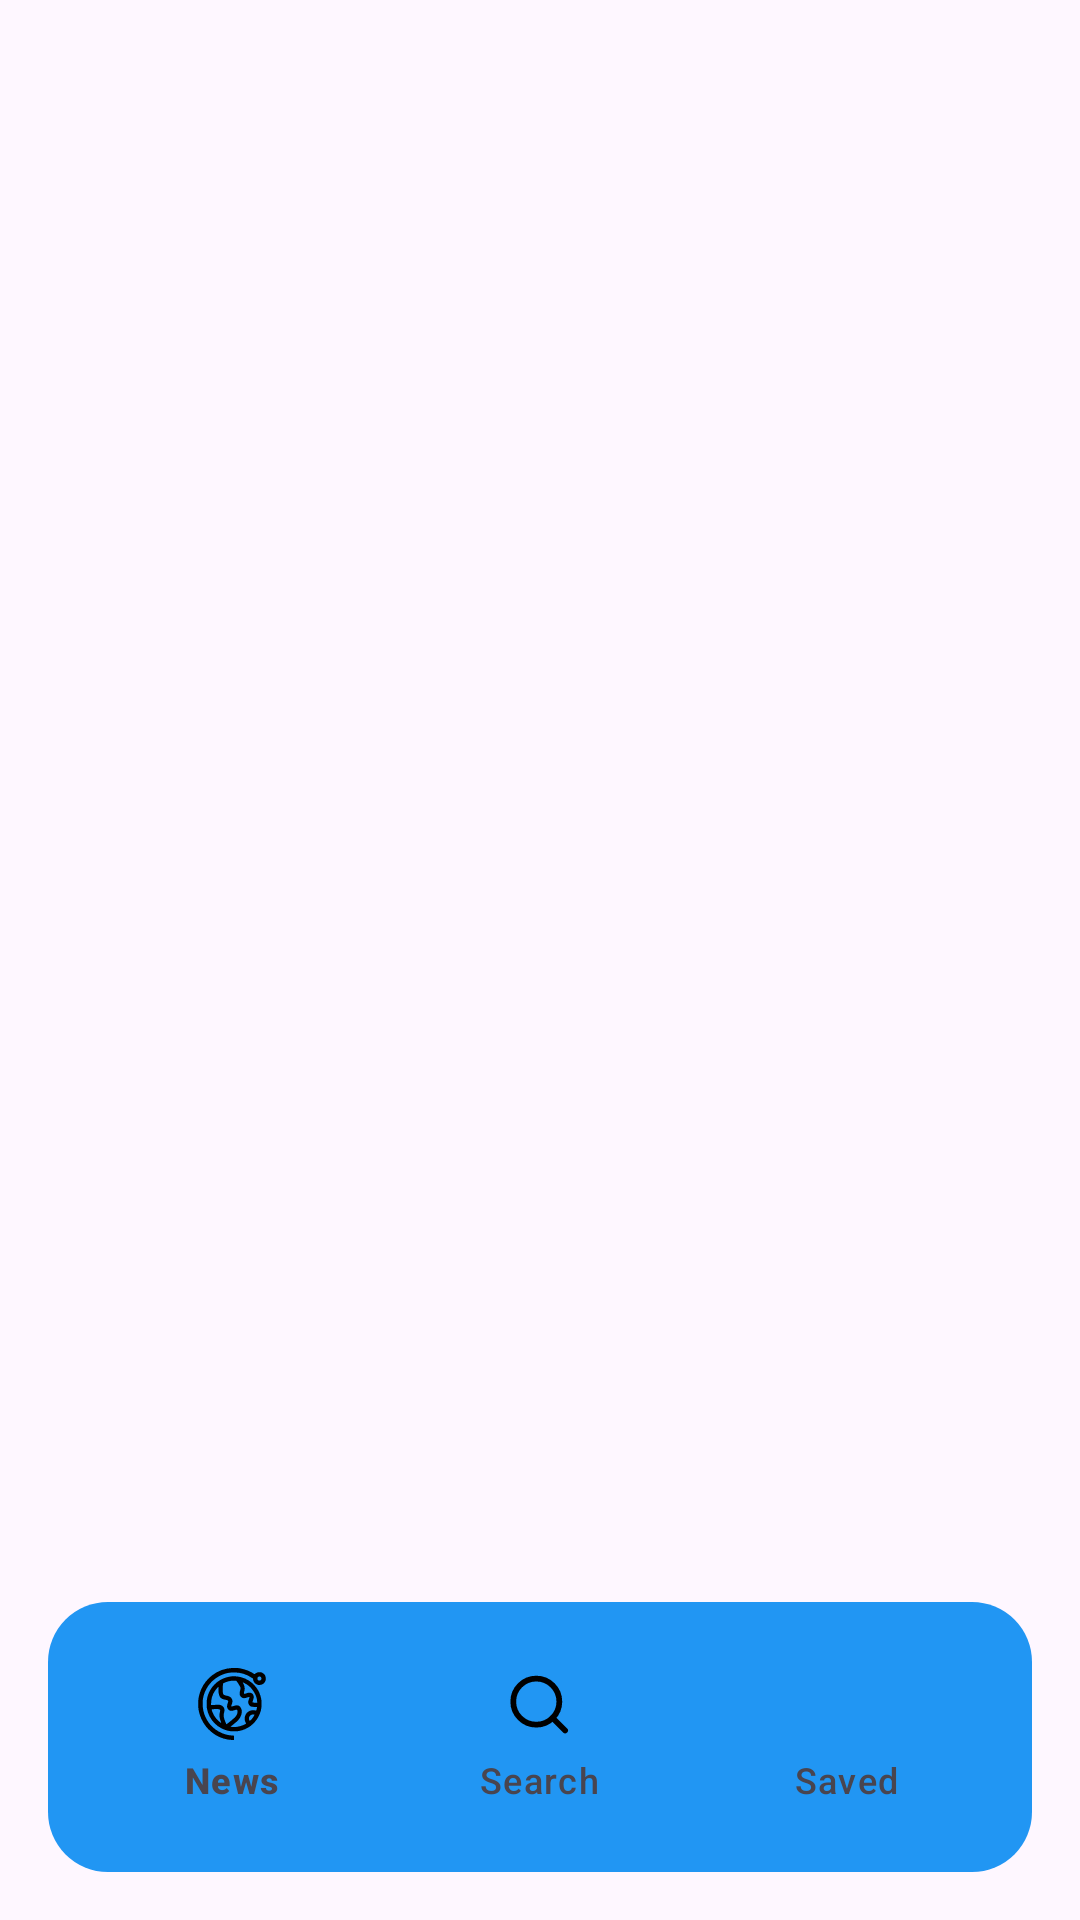

Write the Android layout XML for this screen, with the resource values it uses.
<!-- AndroidManifest.xml: application theme Theme.Patrika -->
<!-- res/layout/fragment_host.xml -->
<?xml version="1.0" encoding="utf-8"?>
<androidx.constraintlayout.widget.ConstraintLayout xmlns:android="http://schemas.android.com/apk/res/android"
    xmlns:app="http://schemas.android.com/apk/res-auto"
    xmlns:tools="http://schemas.android.com/tools"
    android:layout_width="match_parent"
    android:layout_height="match_parent"
    tools:context=".fragments.HostFragment">

    <FrameLayout
        android:id="@+id/container"
        android:layout_width="0dp"
        android:layout_height="0dp"
        app:layout_constraintBottom_toTopOf="@+id/bottom_nav"
        app:layout_constraintEnd_toEndOf="parent"
        app:layout_constraintStart_toStartOf="parent"
        app:layout_constraintTop_toTopOf="parent">

    </FrameLayout>

    <com.google.android.material.bottomnavigation.BottomNavigationView
        android:id="@+id/bottom_nav"
        android:layout_width="0dp"
        android:layout_height="90dp"
        android:layout_alignParentBottom="true"
        android:layout_marginStart="16dp"
        android:layout_marginEnd="16dp"
        android:layout_marginBottom="16dp"
        android:background="@drawable/bottom_nav_background"
        android:elevation="10dp"
        android:padding="10dp"
        app:itemIconTint="@color/nav_item_color_state"
        app:itemTextColor="@color/nav_item_color_state"
        app:labelVisibilityMode="labeled"
        app:layout_constraintBottom_toBottomOf="parent"
        app:layout_constraintEnd_toEndOf="parent"
        app:layout_constraintHorizontal_bias="0.0"
        app:layout_constraintStart_toStartOf="parent"
        app:menu="@menu/bottom_navigation_menu" />

</androidx.constraintlayout.widget.ConstraintLayout>
<!-- resources referenced by this layout -->
<resources>
  <!-- drawable bottom_nav_background (drawable) -->
  <?xml version="1.0" encoding="utf-8"?>
  <shape xmlns:android="http://schemas.android.com/apk/res/android">
      <solid android:color="#2196F3" />
      <corners android:radius="20dp" />
      <elevation android:shadowColor="@color/black"  />
  </shape>
  <style name="Theme.Patrika" parent="Base.Theme.Patrika" />
  <color name="black">#FF000000</color>
  <style name="Base.Theme.Patrika" parent="Theme.Material3.DayNight.NoActionBar">
          
          
      </style>
</resources>
